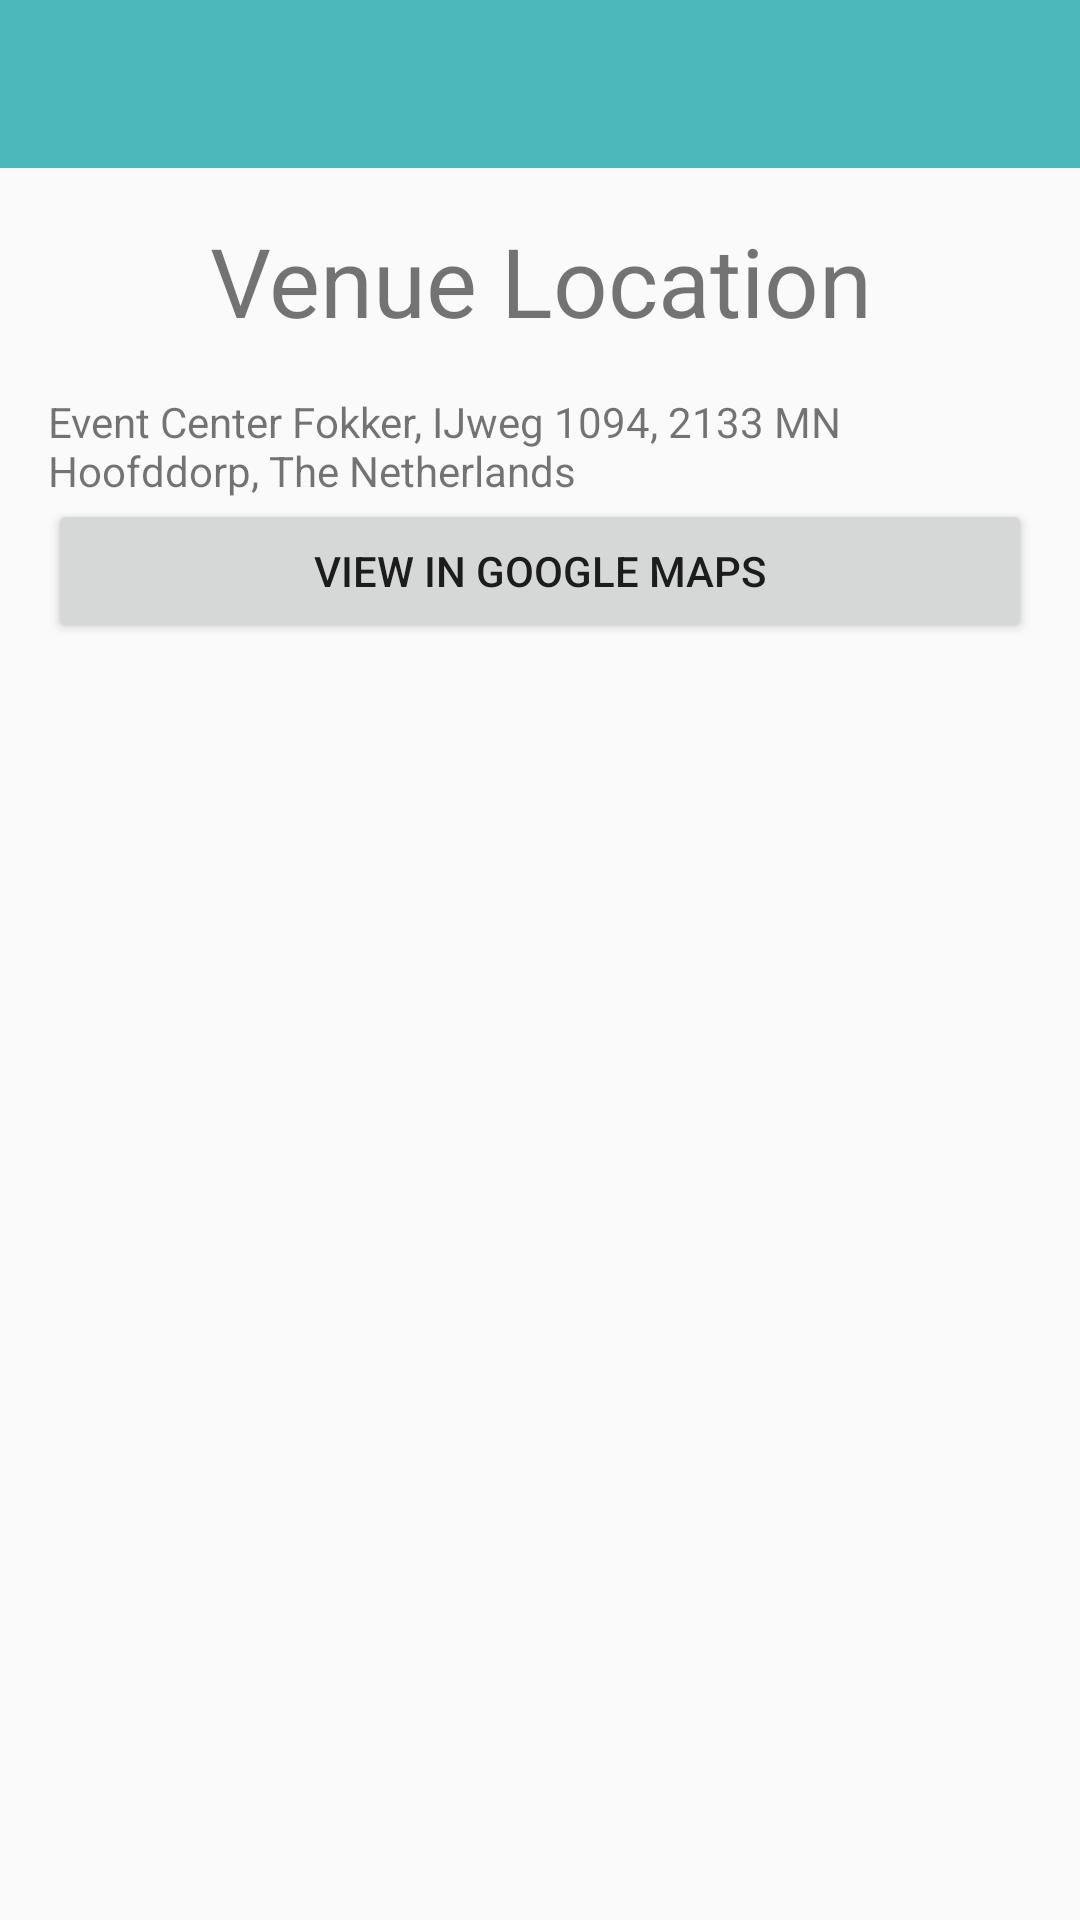

Here is an Android app screen rendered from its layout file. Give the layout XML and the strings, colors and styles it references.
<!-- AndroidManifest.xml: activity theme AppTheme -->
<!-- res/layout/activity_about_venue_location.xml -->
<?xml version="1.0" encoding="utf-8"?>
<LinearLayout
    xmlns:app="http://schemas.android.com/apk/res-auto"
    xmlns:android="http://schemas.android.com/apk/res/android"
    android:layout_width="match_parent"
    android:layout_height="match_parent"
    android:orientation="vertical">

    <android.support.v7.widget.Toolbar
        android:id="@+id/toolbar"
        android:layout_width="match_parent"
        android:layout_height="?attr/actionBarSize"
        app:titleTextAppearance="@style/ToolbarTitle"
        android:background="@color/actionbar_background" />

    <FrameLayout
            android:id="@+id/container"
            android:layout_width="match_parent"
            android:layout_height="match_parent">

            <LinearLayout
                android:layout_width="match_parent"
                android:layout_height="match_parent"
                android:orientation="vertical"
                android:paddingBottom="@dimen/activity_vertical_margin"
                android:paddingLeft="@dimen/activity_horizontal_margin"
                android:paddingRight="@dimen/activity_horizontal_margin"
                android:paddingTop="@dimen/activity_vertical_margin"
                >

                <ScrollView
                    android:layout_width="match_parent"
                    android:layout_height="match_parent">

                    <LinearLayout
                        android:layout_width="match_parent"
                        android:layout_height="match_parent"
                        android:orientation="vertical">

                        <TextView
                            android:layout_width="match_parent"
                            android:layout_height="wrap_content"
                            android:gravity="center"
                            android:text="@string/about_venue_location_title"
                            android:layout_marginBottom="16dp"
                            android:textSize="32sp" />

                        <TextView
                            style="@style/textStyle_details"
                            android:layout_width="match_parent"
                            android:layout_height="wrap_content"
                            android:text="@string/about_location_details" />

                        <Button
                            android:id="@+id/about_view_maps"
                            android:layout_width="match_parent"
                            android:layout_height="wrap_content"
                            android:text="@string/about_venue_location_view_googlemaps" />

                        <TextView
                            android:id="@+id/about_venue_location_travel_times"
                            android:layout_width="match_parent"
                            android:layout_height="wrap_content" />

                    </LinearLayout>
                </ScrollView>
            </LinearLayout>
        </FrameLayout>
</LinearLayout>
<!-- resources referenced by this layout -->
<resources>
  <color name="actionbar_background">#4db8bc</color>
  <dimen name="activity_horizontal_margin">16dp</dimen>
  <dimen name="activity_vertical_margin">16dp</dimen>
  <string name="about_location_details">Event Center Fokker, IJweg 1094, 2133 MN Hoofddorp, The Netherlands</string>
  <string name="about_venue_location_title">Venue Location</string>
  <string name="about_venue_location_view_googlemaps">View in Google Maps</string>
  <style name="ToolbarTitle" parent="@style/TextAppearance.Widget.AppCompat.Toolbar.Title">
          
          <item name="android:textSize">24sp</item>
      </style>
  <style name="textStyle_details">
  
      </style>
  <style name="AppTheme" parent="Theme.AppCompat.Light.NoActionBar">
          <item name="android:windowNoTitle">true</item>
          <item name="windowActionBar">false</item>
          <item name="drawerArrowStyle">@style/DrawerArrowStyle</item>
  
          
          
          
          <item name="colorPrimary">@color/actionbar_background</item>
          
          <item name="colorPrimaryDark">@color/actionbar_background_dark</item>
          
          <item name="colorAccent">@color/actionbar_background</item>
      </style>
  <style name="DrawerArrowStyle" parent="Widget.AppCompat.DrawerArrowToggle">
          <item name="spinBars">true</item>
      </style>
  <color name="actionbar_background_dark">#3a7072</color>
</resources>
